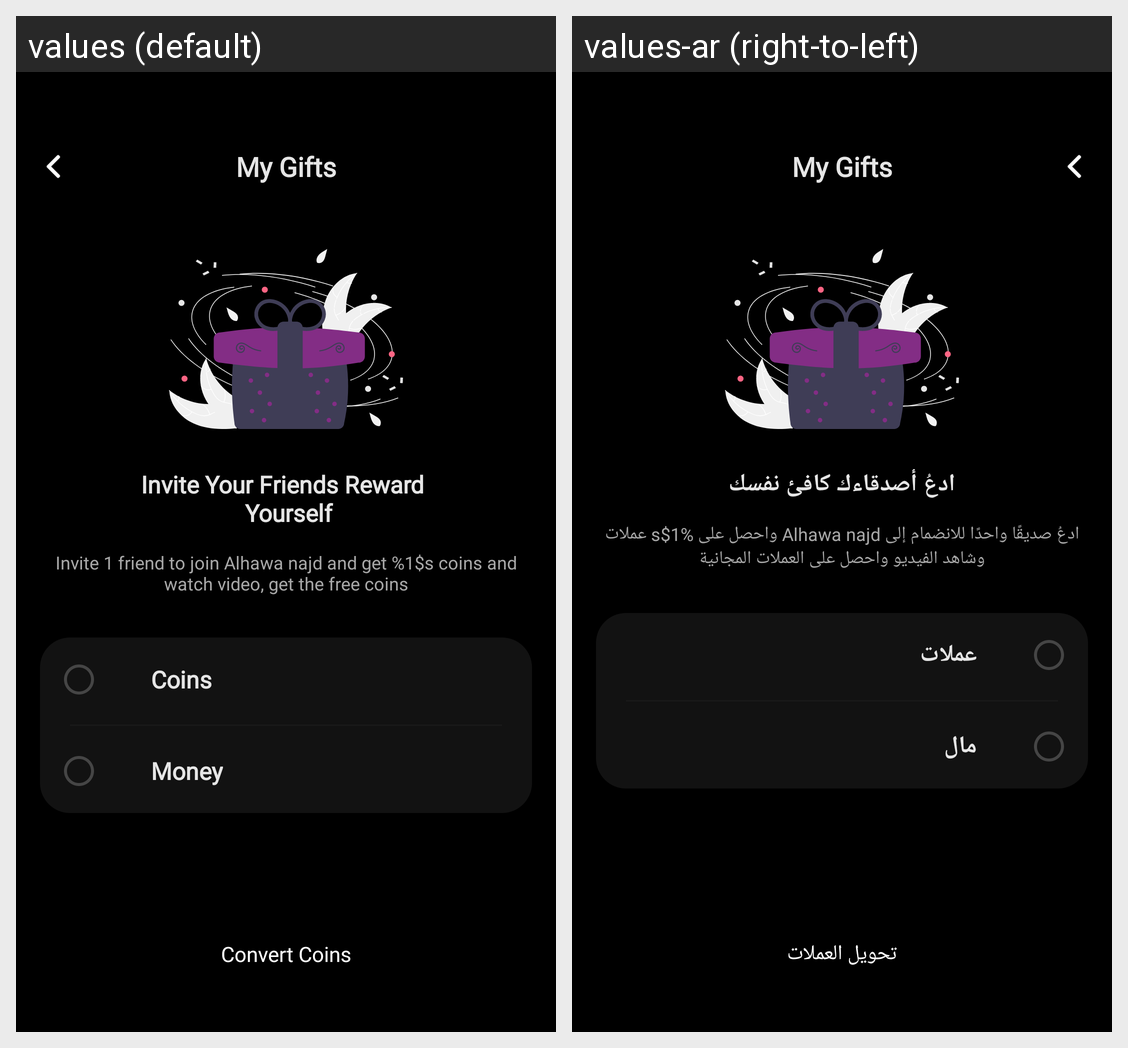

Locale-by-locale string values for the Android screen shown in this grid:
Android screen res/layout/activity_convert_gift.xml rendered under 2 locales, left to right: values (default), values-ar (right-to-left). Device: Nexus 5 (rendered at 1080×1920; each locale shown at half size, 540×960, under a caption strip naming it); theme SliderThemeBlack.
Strings drawn on this screen, with the default value and each locale's value (text and hints the layout hard-codes, and strings that could not be matched under every locale, appear in the picture but are not listed):

invite_yourfriendreqardyourslef
  values: Invite Your Friends Reward 
       Yourself
  values-ar: ادعُ أصدقاءك كافئ نفسك

free_gems_content
  values: Invite 1 friend to join Alhawa najd and get %1$s coins and watch video, get the free coins
  values-ar: ادعُ صديقًا واحدًا للانضمام إلى Alhawa najd واحصل على %1$s عملات وشاهد الفيديو واحصل على العملات المجانية

coins
  values: Coins
  values-ar: عملات

money
  values: Money
  values-ar: مال

convert_gems
  values: Convert Coins
  values-ar: تحويل العملات
